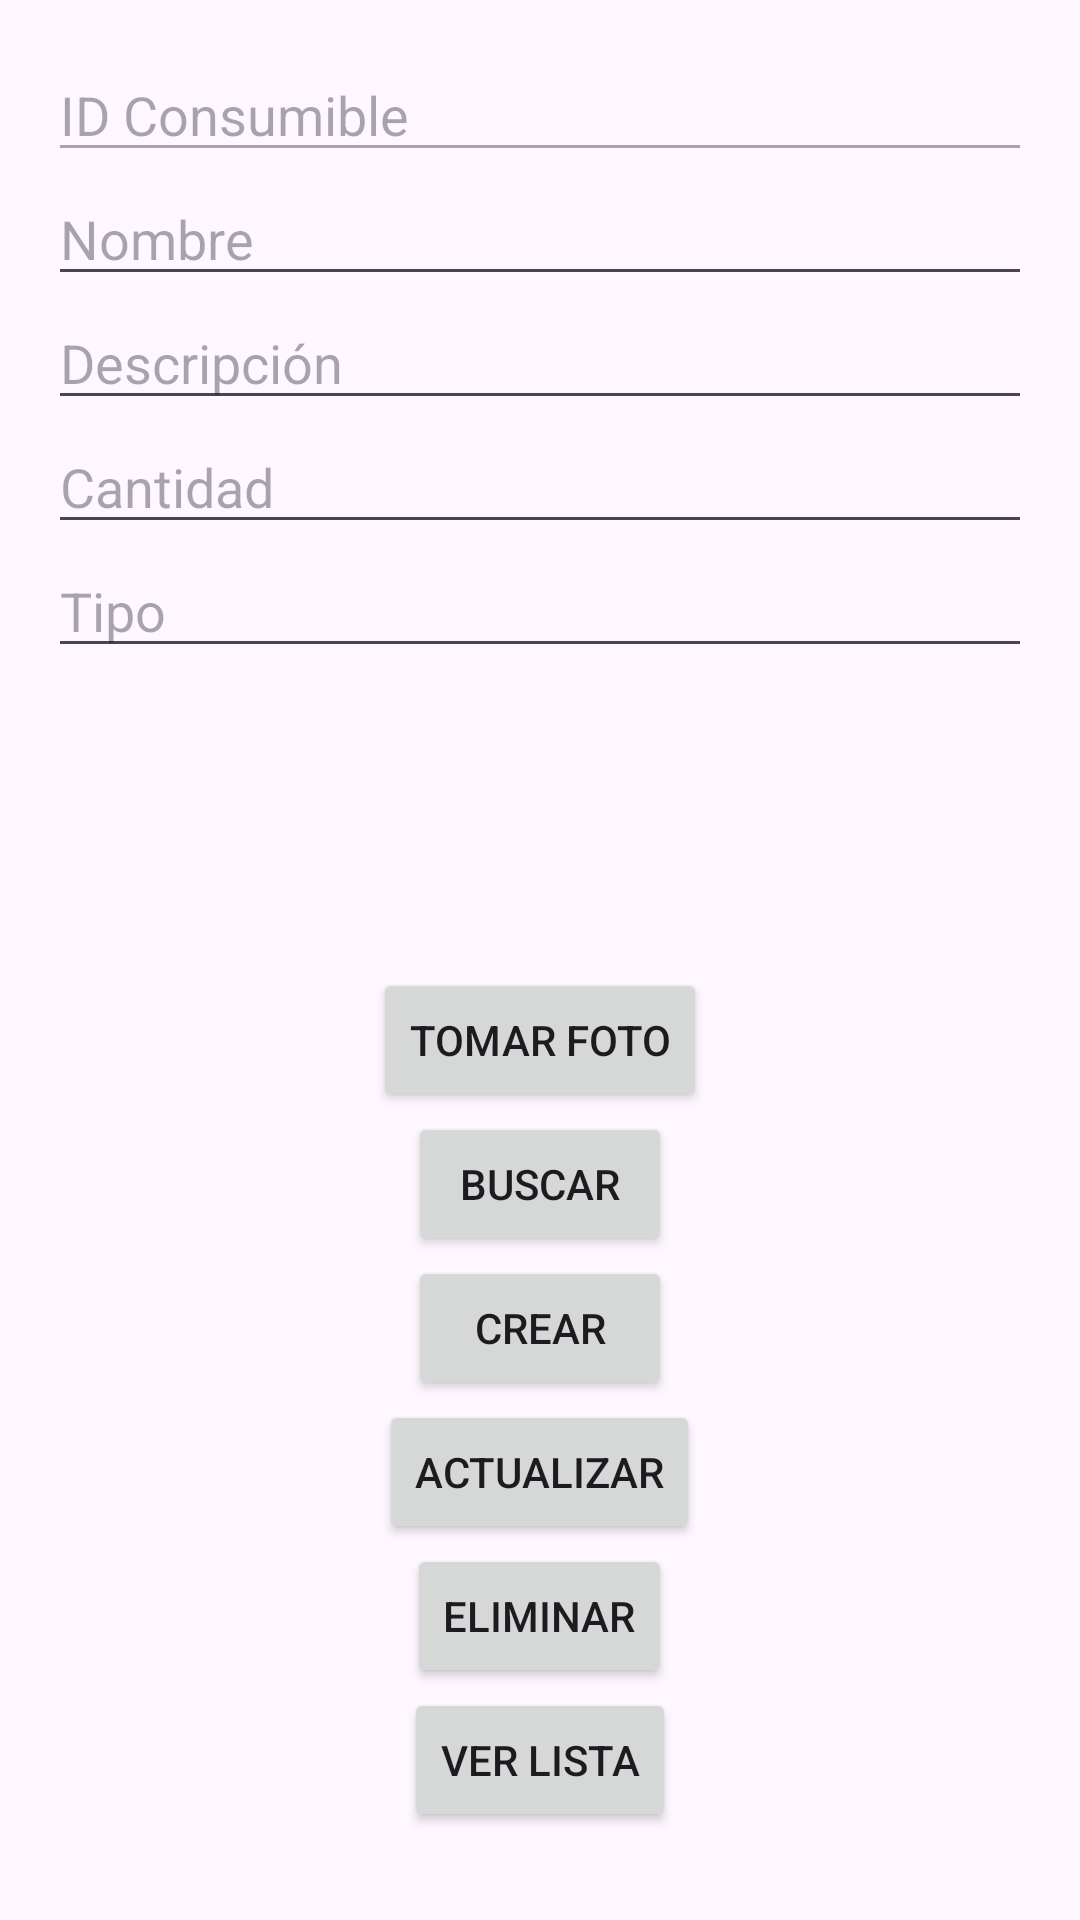

This screen was rendered from an Android layout file. Write that file and the resources it references.
<!-- AndroidManifest.xml: application theme Theme.PalomarApp -->
<!-- res/layout/activity_inventario.xml -->
<?xml version="1.0" encoding="utf-8"?>
<LinearLayout xmlns:android="http://schemas.android.com/apk/res/android"
    android:layout_width="match_parent"
    android:layout_height="match_parent"
    android:orientation="vertical"
    android:padding="16dp">

    
    <EditText
        android:id="@+id/editTextIdConsumible"
        android:layout_width="match_parent"
        android:layout_height="wrap_content"
        android:hint="ID Consumible"
        android:inputType="number"
        android:enabled="false"
        android:textColor="#4CAF50" /> 

    
    <EditText
        android:id="@+id/editTextNombreConsumible"
        android:layout_width="match_parent"
        android:layout_height="wrap_content"
        android:hint="Nombre"
        android:textColor="#000000" />

    
    <EditText
        android:id="@+id/editTextDescripcion"
        android:layout_width="match_parent"
        android:layout_height="wrap_content"
        android:hint="Descripción"
        android:textColor="#000000" />

    
    <EditText
        android:id="@+id/editTextCantidadConsumible"
        android:layout_width="match_parent"
        android:layout_height="wrap_content"
        android:hint="Cantidad"
        android:inputType="number"
        android:textColor="#000000" />

    
    <EditText
        android:id="@+id/editTextTipoConsumible"
        android:layout_width="match_parent"
        android:layout_height="wrap_content"
        android:hint="Tipo"
        android:textColor="#000000" />

    
    <ImageView
        android:id="@+id/foto"
        android:layout_width="100dp"
        android:layout_height="100dp"
        android:layout_gravity="center"
        android:src="@drawable/edit_text_background"
        android:contentDescription="Imagen del consumible"/>

    
    <Button
        android:id="@+id/selectImageButton"
        android:layout_width="wrap_content"
        android:layout_height="wrap_content"
        android:text="Tomar Foto"
        android:layout_gravity="center" />

    
    <Button
        android:id="@+id/searchButton"
        android:layout_width="wrap_content"
        android:layout_height="wrap_content"
        android:text="Buscar"
        android:layout_gravity="center" />

    <Button
        android:id="@+id/createButton"
        android:layout_width="wrap_content"
        android:layout_height="wrap_content"
        android:text="Crear"
        android:layout_gravity="center" />

    <Button
        android:id="@+id/updateButton"
        android:layout_width="wrap_content"
        android:layout_height="wrap_content"
        android:text="Actualizar"
        android:layout_gravity="center" />

    <Button
        android:id="@+id/deleteButton"
        android:layout_width="wrap_content"
        android:layout_height="wrap_content"
        android:text="Eliminar"
        android:layout_gravity="center" />

    <Button
        android:id="@+id/viewListButton"
        android:layout_width="wrap_content"
        android:layout_height="wrap_content"
        android:text="Ver Lista"
        android:layout_gravity="center" />
</LinearLayout>
<!-- resources referenced by this layout -->
<resources>
  <style name="Theme.PalomarApp" parent="Base.Theme.PalomarApp" />
  <style name="Base.Theme.PalomarApp" parent="Theme.Material3.DayNight.NoActionBar">
          <item name="colorPrimary">#87CEEB</item>
          <item name="colorPrimaryVariant">#1976D2</item>
          <item name="colorOnPrimary">#FFFFFF</item>
          <item name="colorSecondary">#03A9F4</item>
      </style>
</resources>
